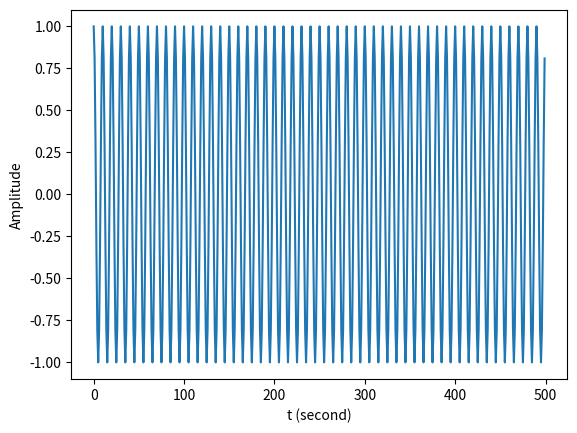
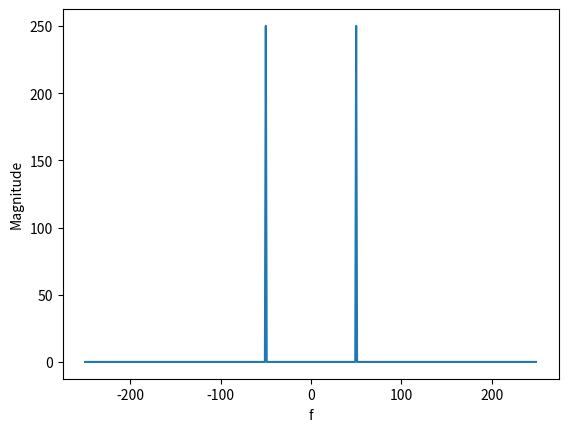
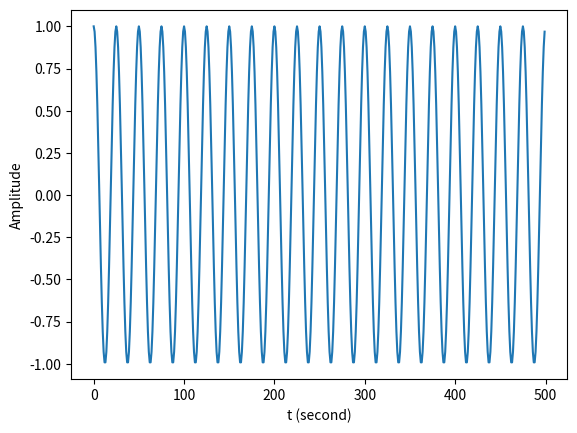
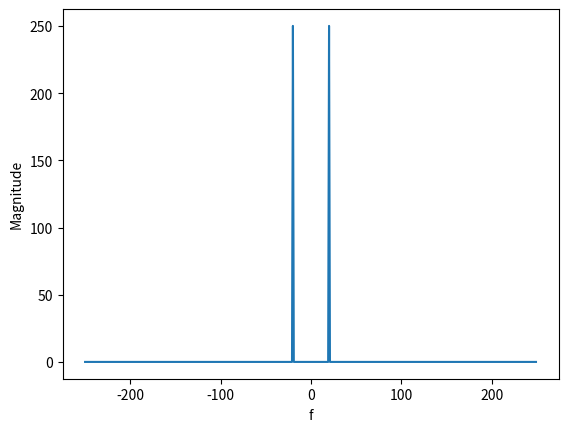

Python code for these plots, in order:
import numpy as np
from numpy.fft import fft, fftshift, ifft, fftfreq
import matplotlib.pyplot as plt

def spectrum_shifting( x, shift, fs ):
	X = fft( x )
	N = fs
	N_half = int( fs / 2 )
	Y = np.zeros( N, dtype = 'complex' )
	for i in range( N_half ):
		if i + shift >= 0 and i + shift <= N_half:
			Y[i + shift] = X[i]
	for i in range( N_half + 1, fs ):
		if i - shift >= N_half + 1 and i - shift < N:
			Y[i - shift] = X[i]
	y = ifft( Y )
	y = y.real
	return y
	
def main( ):
	fs = 500
	t = np.linspace( 0, 1, fs, endpoint = False )
	x = np.cos( 2 * np.pi * 50 * t )

	y = spectrum_shifting( x, -30, fs )
	
	f = fftshift( fftfreq( fs, 1 / fs ) )
	Xm = abs( fftshift( fft( x ) ) )
	Ym = abs( fftshift( fft( y ) ) )
	
	plt.figure( 1 )
	plt.plot( x )
	plt.xlabel( 't (second)' )
	plt.ylabel( 'Amplitude' )

	plt.figure( 2 )
	plt.plot( f, Xm )
	plt.xlabel( 'f' )
	plt.ylabel( 'Magnitude' )

	plt.figure( 3 )
	plt.plot( y )
	plt.xlabel( 't (second)' )
	plt.ylabel( 'Amplitude' )	

	plt.figure( 4 )
	plt.plot( f, Ym )
	plt.xlabel( 'f' )
	plt.ylabel( 'Magnitude' )		
	
	plt.show( )
	
main( )